Run: headless pygame with SDL's dummy video driver; simulated clock (each Clock.tick advances the game by its frame time, no real sleeping); random seed 0; keys injected as events and as key.get_pressed() state; mouse plan: one left click at the window centre at the start of phase 2, then a move to the lower-right quarter at the start of phase 3.
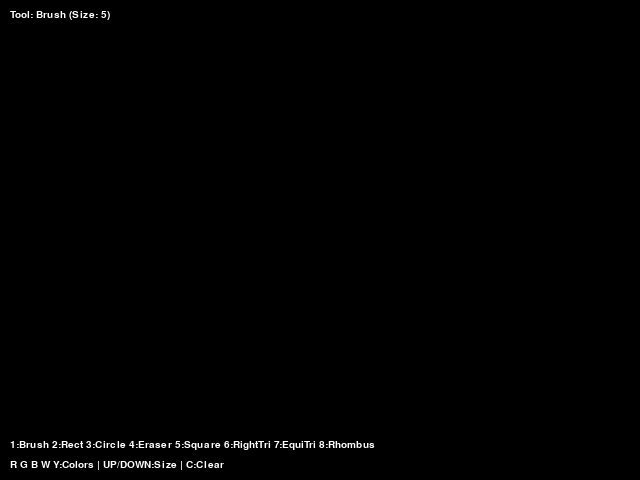
Frame 1 of 4 · flips 1–60 · no input
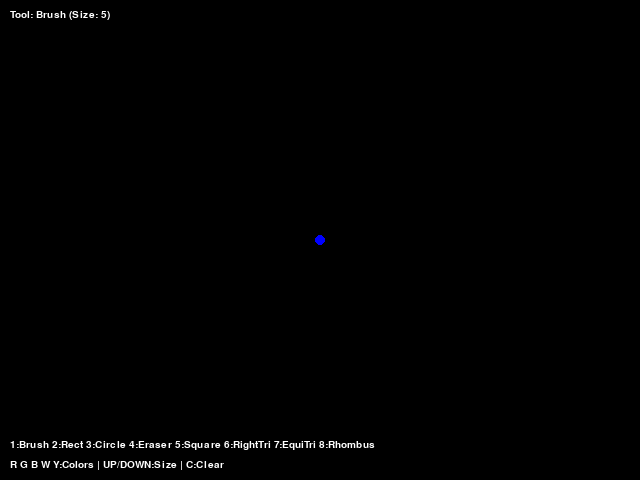
Frame 2 of 4 · flips 61–180 · clicked the window centre · tapped SPACE, RETURN · held RIGHT (→), D
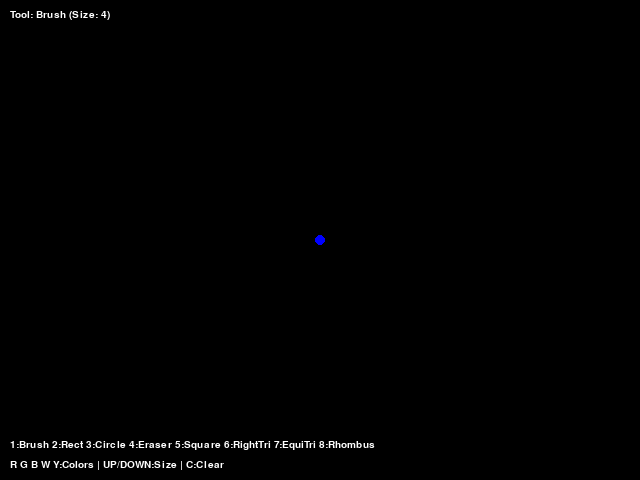
Frame 3 of 4 · flips 181–300 · moved the mouse to the lower-right quarter · held DOWN (↓), S
Frame 4 of 4 · flips 301–420 · held LEFT (←), A, UP (↑), W · screen same as frame 2, image omitted

The pygame program that drew these frames:

import pygame
import math

def main():
    pygame.init()

    # Window setup
    screen = pygame.display.set_mode((640, 480))
    pygame.display.set_caption("Paint - Extended Shapes")
    clock = pygame.time.Clock()

    BG_COLOR = (0, 0, 0)

    # Permanent surface to store the drawing (persistent data)
    canvas = pygame.Surface(screen.get_size())
    canvas.fill(BG_COLOR)

    # Initial state variables
    radius = 5
    drawing = False
    start_pos = None
    current_pos = None

    tool = "brush"
    color = (0, 0, 255)

    last_pos = None
    font = pygame.font.SysFont("Verdana", 15)

    while True:
        for event in pygame.event.get():
            if event.type == pygame.QUIT:
                pygame.quit()
                return

            if event.type == pygame.KEYDOWN:
                # Color selection (R, G, B, White, Yellow)
                if event.key == pygame.K_r: color = (255, 0, 0)
                elif event.key == pygame.K_g: color = (0, 255, 0)
                elif event.key == pygame.K_b: color = (0, 0, 255)
                elif event.key == pygame.K_w: color = (255, 255, 255)
                elif event.key == pygame.K_y: color = (255, 255, 0)

                # Tool selection via number keys
                elif event.key == pygame.K_1: tool = "brush"
                elif event.key == pygame.K_2: tool = "rect"
                elif event.key == pygame.K_3: tool = "circle"
                elif event.key == pygame.K_4: tool = "eraser"
                elif event.key == pygame.K_5: tool = "square"
                elif event.key == pygame.K_6: tool = "right_triangle"
                elif event.key == pygame.K_7: tool = "equilateral_triangle"
                elif event.key == pygame.K_8: tool = "rhombus"

                # Adjust brush/eraser thickness
                elif event.key == pygame.K_UP: radius = min(50, radius + 1)
                elif event.key == pygame.K_DOWN: radius = max(1, radius - 1)

                # Reset the canvas to background color
                elif event.key == pygame.K_c: canvas.fill(BG_COLOR)

            if event.type == pygame.MOUSEBUTTONDOWN and event.button == 1:
                drawing = True
                start_pos = event.pos
                current_pos = event.pos
                last_pos = event.pos # Track position for continuous brush strokes

                # Instant draw for single click tools
                if tool == "brush":
                    pygame.draw.circle(canvas, color, event.pos, radius)
                elif tool == "eraser":
                    pygame.draw.circle(canvas, BG_COLOR, event.pos, radius)

            if event.type == pygame.MOUSEMOTION:
                current_pos = event.pos
                if drawing:
                    # Continuous line drawing for brush/eraser
                    if tool == "brush":
                        draw_line(canvas, color, last_pos, event.pos, radius)
                        last_pos = event.pos
                    elif tool == "eraser":
                        draw_line(canvas, BG_COLOR, last_pos, event.pos, radius)
                        last_pos = event.pos

            if event.type == pygame.MOUSEBUTTONUP and event.button == 1:
                if drawing:
                    # Save the final shape to the permanent canvas surface
                    draw_shape(canvas, tool, color, start_pos, event.pos)
                drawing = False
                start_pos = None

        # Redraw the screen
        screen.fill(BG_COLOR)
        screen.blit(canvas, (0, 0)) # Display the saved drawing

        # Show "ghost" preview of the shape while dragging
        if drawing and start_pos and current_pos:
            draw_shape(screen, tool, color, start_pos, current_pos)

        # --- UI Rendering ---
        status_text = font.render(f"Tool: {tool.capitalize()} (Size: {radius})", True, (255, 255, 255))
        info_line1 = font.render("1:Brush 2:Rect 3:Circle 4:Eraser 5:Square 6:RightTri 7:EquiTri 8:Rhombus", True, (255, 255, 255))
        info_line2 = font.render("R G B W Y:Colors | UP/DOWN:Size | C:Clear", True, (255, 255, 255))

        screen.blit(status_text, (10, 10))
        screen.blit(info_line1, (10, 440))
        screen.blit(info_line2, (10, 460))

        pygame.display.flip() # Update the full display Surface to the screen
        clock.tick(60) # Limit frame rate to 60 FPS

# --- HELPER FUNCTIONS ---

def draw_shape(surface, tool, color, start, end):
    # Map tool names to specific drawing functions
    if tool == "rect": draw_rectangle(surface, color, start, end)
    elif tool == "circle": draw_circle(surface, color, start, end)
    elif tool == "square": draw_square(surface, color, start, end)
    elif tool == "right_triangle": draw_right_triangle(surface, color, start, end)
    elif tool == "equilateral_triangle": draw_equilateral_triangle(surface, color, start, end)
    elif tool == "rhombus": draw_rhombus(surface, color, start, end)

def draw_line(surface, color, start, end, width):
    # Interpolates points between mouse positions to avoid "dotted" lines
    dx, dy = end[0] - start[0], end[1] - start[1]
    distance = max(abs(dx), abs(dy))
    for i in range(distance + 1):
        x = int(start[0] + dx * i / distance)
        y = int(start[1] + dy * i / distance)
        pygame.draw.circle(surface, color, (x, y), width)

def draw_rectangle(surface, color, start, end):
    x1, y1 = start
    x2, y2 = end
    # Construct a Rect object with correct top-left coordinates
    rect = pygame.Rect(min(x1, x2), min(y1, y2), abs(x1 - x2), abs(y1 - y2))
    pygame.draw.rect(surface, color, rect, 2)

def draw_circle(surface, color, start, end):
    # Use Pythagorean theorem for radius calculation
    radius = int(math.sqrt((end[0]-start[0])**2 + (end[1]-start[1])**2))
    pygame.draw.circle(surface, color, start, radius, 2)

def draw_square(surface, color, start, end):
    x1, y1 = start
    side = max(abs(end[0] - x1), abs(end[1] - y1))
    # Determine direction of mouse movement (quadrants)
    sign_x = 1 if end[0] > x1 else -1
    sign_y = 1 if end[1] > y1 else -1
    rect = pygame.Rect(x1 if sign_x > 0 else x1 - side,
                        y1 if sign_y > 0 else y1 - side,
                        side, side)
    pygame.draw.rect(surface, color, rect, 2)

def draw_right_triangle(surface, color, start, end):
    x1, y1 = start
    x2, y2 = end
    points = [(x1, y1), (x1, y2), (x2, y2)]
    pygame.draw.polygon(surface, color, points, 2)

def draw_equilateral_triangle(surface, color, start, end):
    x1, y1 = start
    x2, y2 = end
    base = x2 - x1
    height = base * (math.sqrt(3) / 2) # Geometric height formula
    points = [
        ((x1 + x2) / 2, y1), # Top vertex
        (x1, y1 + height),   # Bottom left
        (x2, y1 + height)    # Bottom right
    ]
    pygame.draw.polygon(surface, color, points, 2)

def draw_rhombus(surface, color, start, end):
    x1, y1 = start
    x2, y2 = end
    mid_x = (x1 + x2) / 2
    mid_y = (y1 + y2) / 2
    # Vertices at center-points of the bounding box sides
    points = [
        (mid_x, y1), # Top
        (x1, mid_y), # Left
        (mid_x, y2), # Bottom
        (x2, mid_y)  # Right
    ]
    pygame.draw.polygon(surface, color, points, 2)

main()
